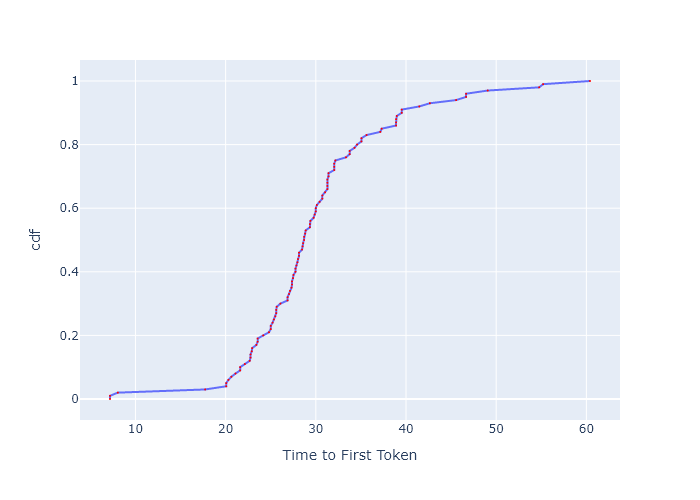

The file beside this chart, header and first rows:
, cdf, Time to First Token
0, 0.0, 7.178
1, 0.01, 7.178
2, 0.02, 8.045
3, 0.03, 17.73
4, 0.04, 20.07
5, 0.05, 20.07
6, 0.06, 20.31
7, 0.07, 20.64
8, 0.08, 21.09
9, 0.09, 21.61
10, 0.1, 21.61
11, 0.11, 22.13
12, 0.12, 22.67
13, 0.13, 22.76
14, 0.14, 22.76
15, 0.15, 22.9
16, 0.16, 22.94
17, 0.17, 23.41
18, 0.18, 23.55
19, 0.19, 23.55
20, 0.2, 24.17
21, 0.21, 24.8
22, 0.22, 25
23, 0.23, 25
24, 0.24, 25.2
25, 0.25, 25.36
26, 0.26, 25.51
27, 0.27, 25.61
28, 0.28, 25.61
29, 0.29, 25.66
30, 0.3, 26.08
31, 0.31, 26.87
32, 0.32, 26.87
33, 0.33, 27.03
34, 0.34, 27.14
35, 0.35, 27.3
36, 0.36, 27.36
37, 0.37, 27.36
38, 0.38, 27.47
39, 0.39, 27.52
40, 0.4, 27.74
41, 0.41, 27.74
42, 0.42, 27.85
43, 0.43, 27.97
44, 0.44, 28.02
45, 0.45, 28.13
46, 0.46, 28.13
47, 0.47, 28.47
48, 0.48, 28.53
49, 0.49, 28.59
50, 0.5, 28.7
51, 0.51, 28.7
52, 0.52, 28.82
53, 0.53, 28.88
54, 0.54, 29.34
55, 0.55, 29.34
56, 0.56, 29.4
57, 0.57, 29.76
58, 0.58, 29.87
59, 0.59, 29.99
... 41 more rows
